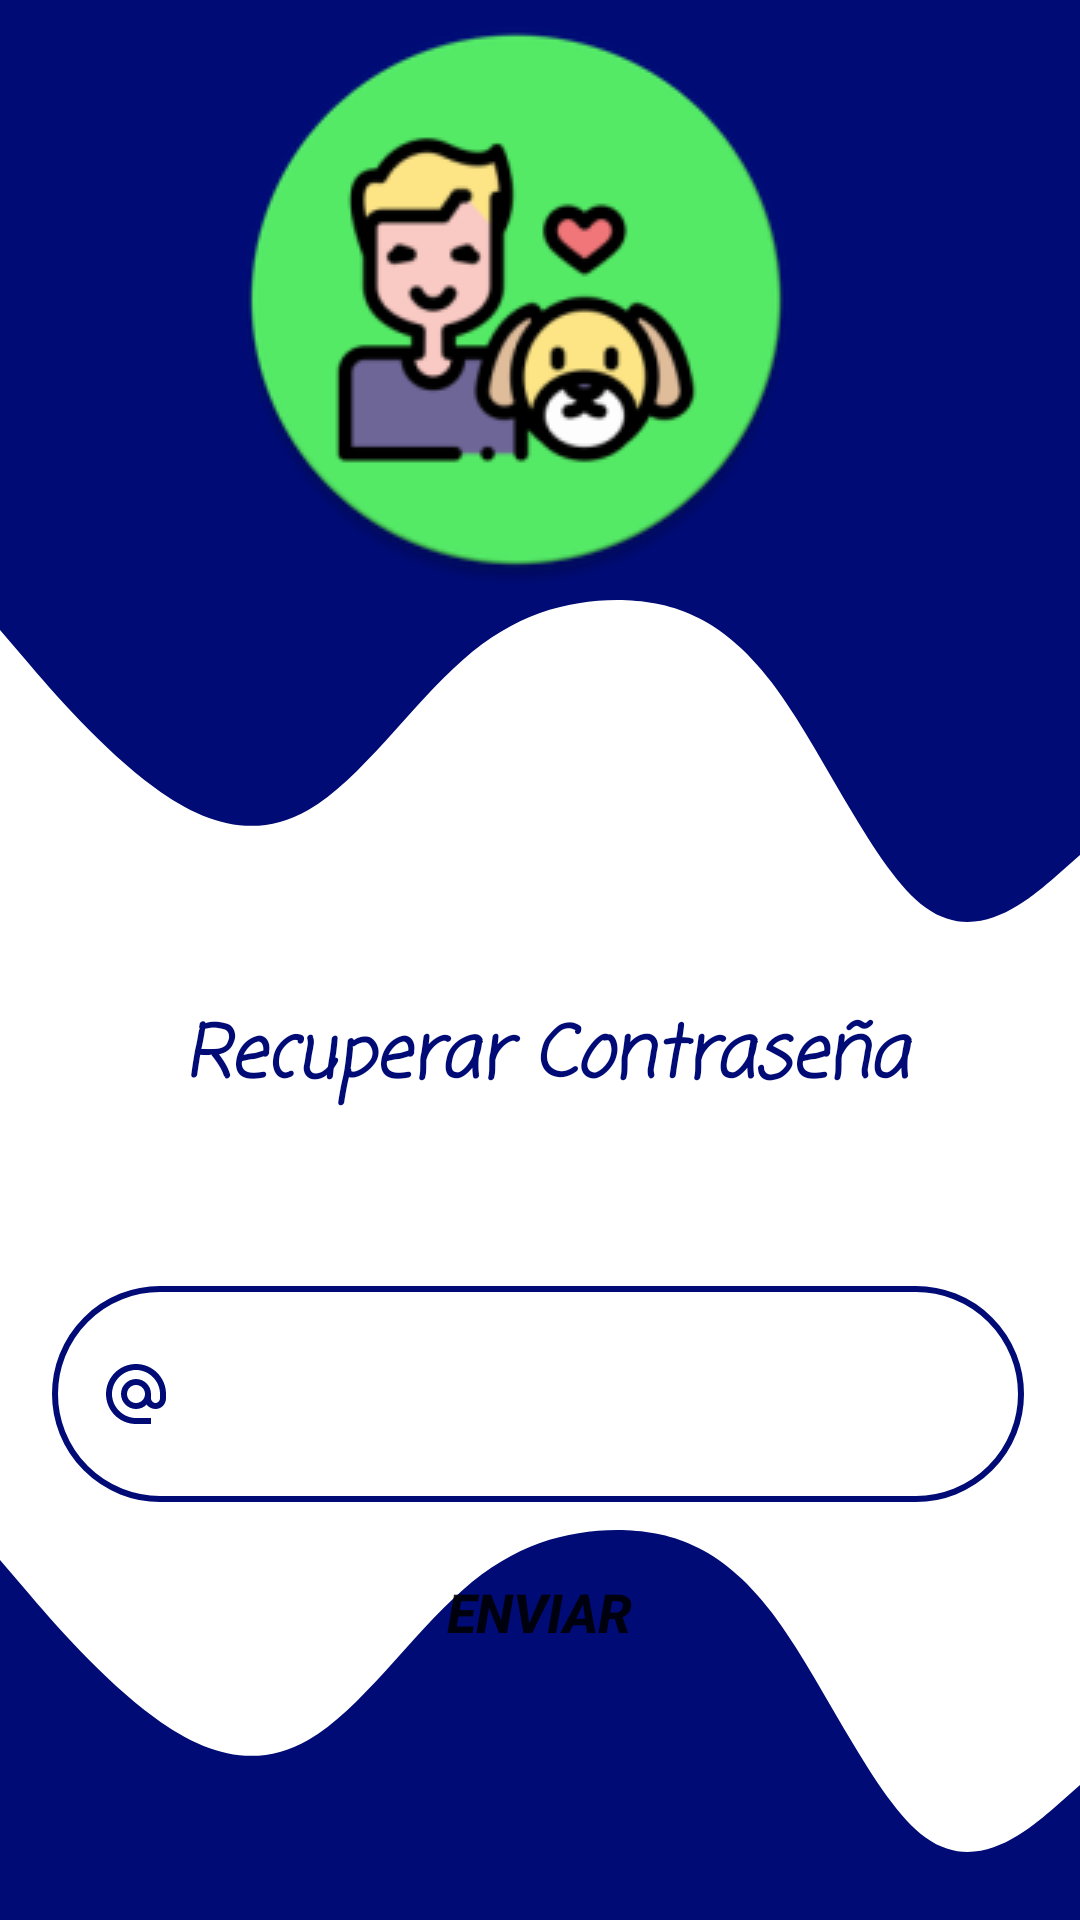

Layout XML and referenced resources for this Android screen:
<!-- AndroidManifest.xml: application theme Theme.Paseando_pet -->
<!-- res/layout/activity_recuperar.xml -->
<?xml version="1.0" encoding="utf-8"?>
<androidx.constraintlayout.widget.ConstraintLayout xmlns:android="http://schemas.android.com/apk/res/android"
    xmlns:app="http://schemas.android.com/apk/res-auto"
    xmlns:tools="http://schemas.android.com/tools"
    android:layout_width="match_parent"
    android:layout_height="match_parent">

    <TextView
        android:id="@+id/textView5"
        android:layout_width="368dp"
        android:layout_height="70dp"
        android:layout_marginStart="30dp"
        android:layout_marginTop="4dp"
        android:layout_marginEnd="30dp"
        android:fontFamily="casual"
        android:text="Recuperar Contraseña"
        android:textAlignment="center"
        android:textColor="@color/purple_500"
        android:textSize="24sp"
        android:textStyle="bold|italic"
        app:layout_constraintEnd_toEndOf="parent"
        app:layout_constraintHorizontal_bias="0.481"
        app:layout_constraintStart_toStartOf="parent"
        app:layout_constraintTop_toBottomOf="@+id/view2" />

    <view
        android:id="@+id/view"
        class="androidx.viewpager.widget.ViewPager"
        android:layout_width="0dp"
        android:layout_height="180dp"
        android:background="@color/purple_500"
        android:contentDescription="@string/nombre"
        app:layout_constraintEnd_toEndOf="parent"
        app:layout_constraintStart_toStartOf="parent"
        app:layout_constraintTop_toTopOf="parent" />

    <view
        android:id="@+id/view2"
        class="androidx.viewpager.widget.ViewPager"
        android:layout_width="0dp"
        android:layout_height="150dp"
        android:background="@drawable/top_fondo"
        app:layout_constraintEnd_toEndOf="parent"
        app:layout_constraintHorizontal_bias="0.0"
        app:layout_constraintStart_toStartOf="parent"
        app:layout_constraintTop_toBottomOf="@+id/view"
        tools:ignore="SpeakableTextPresentCheck" />

    <EditText
        android:id="@+id/envioemail"
        android:layout_width="324dp"
        android:layout_height="72dp"
        android:layout_marginStart="20dp"
        android:layout_marginEnd="20dp"
        android:background="@drawable/redondear_border"
        android:drawableStart="@drawable/email"
        android:drawablePadding="16dp"
        android:ems="10"
        android:hint="@string/email"
        android:inputType="textEmailAddress"
        android:padding="16dp"
        android:textColor="@color/purple_500"
        android:textColorHint="@color/white"
        app:layout_constraintBottom_toBottomOf="parent"
        app:layout_constraintEnd_toEndOf="parent"
        app:layout_constraintHorizontal_bias="0.744"
        app:layout_constraintStart_toStartOf="parent"
        app:layout_constraintTop_toBottomOf="@+id/textView5"
        app:layout_constraintVertical_bias="0.151"
        tools:ignore="Autofill" />

    <Button
        android:id="@+id/Enviar"
        android:layout_width="206dp"
        android:layout_height="50dp"
        android:layout_marginStart="30dp"
        android:layout_marginEnd="30dp"
        android:background="@drawable/redondear_color"
        android:text="Enviar"
        android:textSize="18sp"
        android:textStyle="bold|italic"
        app:layout_constraintBottom_toBottomOf="parent"
        app:layout_constraintEnd_toEndOf="parent"
        app:layout_constraintHorizontal_bias="0.496"
        app:layout_constraintStart_toStartOf="parent"
        app:layout_constraintTop_toBottomOf="@+id/envioemail"
        app:layout_constraintVertical_bias="0.131" />

    <ImageView
        android:id="@+id/imageView"
        android:layout_width="wrap_content"
        android:layout_height="wrap_content"
        android:layout_marginTop="4dp"
        android:background="@drawable/ninio"
        app:layout_constraintEnd_toEndOf="parent"
        app:layout_constraintHorizontal_bias="0.452"
        app:layout_constraintStart_toStartOf="parent"
        app:layout_constraintTop_toTopOf="@+id/view"
        tools:ignore="ContentDescription,ImageContrastCheck" />

    <view
        android:id="@+id/view3"
        class="androidx.viewpager.widget.ViewPager"
        android:layout_width="0dp"
        android:layout_height="150dp"
        android:background="@drawable/bottom_fondo"
        app:layout_constraintBottom_toBottomOf="parent"
        app:layout_constraintEnd_toEndOf="parent"
        app:layout_constraintStart_toStartOf="parent"
        tools:ignore="SpeakableTextPresentCheck" />

</androidx.constraintlayout.widget.ConstraintLayout>
<!-- resources referenced by this layout -->
<resources>
  <color name="purple_500">#000b76</color>
  <color name="white">#FFFFFFFF</color>
  <!-- drawable bottom_fondo (drawable) -->
  <vector xmlns:android="http://schemas.android.com/apk/res/android"
      android:width="1440dp"
      android:height="320dp"
      android:viewportWidth="1440"
      android:viewportHeight="320">
    <path
        android:pathData="M0,64L34.3,85.3C68.6,107 137,149 206,176C274.3,203 343,213 411,192C480,171 549,117 617,85.3C685.7,53 754,43 823,42.7C891.4,43 960,53 1029,101.3C1097.1,149 1166,235 1234,261.3C1302.9,288 1371,256 1406,240L1440,224L1440,320L1405.7,320C1371.4,320 1303,320 1234,320C1165.7,320 1097,320 1029,320C960,320 891,320 823,320C754.3,320 686,320 617,320C548.6,320 480,320 411,320C342.9,320 274,320 206,320C137.1,320 69,320 34,320L0,320Z"
        android:fillColor="#000b76"/>
  </vector>
  <!-- drawable email (drawable) -->
  <vector android:height="24dp" android:tint="#000b76"
      android:viewportHeight="24" android:viewportWidth="24"
      android:width="24dp" xmlns:android="http://schemas.android.com/apk/res/android">
      <path android:fillColor="@android:color/white" android:pathData="M12,2C6.48,2 2,6.48 2,12s4.48,10 10,10h5v-2h-5c-4.34,0 -8,-3.66 -8,-8s3.66,-8 8,-8 8,3.66 8,8v1.43c0,0.79 -0.71,1.57 -1.5,1.57s-1.5,-0.78 -1.5,-1.57L17,12c0,-2.76 -2.24,-5 -5,-5s-5,2.24 -5,5 2.24,5 5,5c1.38,0 2.64,-0.56 3.54,-1.47 0.65,0.89 1.77,1.47 2.96,1.47 1.97,0 3.5,-1.6 3.5,-3.57L22,12c0,-5.52 -4.48,-10 -10,-10zM12,15c-1.66,0 -3,-1.34 -3,-3s1.34,-3 3,-3 3,1.34 3,3 -1.34,3 -3,3z"/>
  </vector>
  <!-- drawable ninio: png bitmap (drawable, 18780 bytes) -->
  <!-- drawable redondear_border (drawable) -->
  <?xml version="1.0" encoding="utf-8"?>
  <shape xmlns:android="http://schemas.android.com/apk/res/android">
  
       <stroke android:color="@color/purple_500"
           android:width="2dp"/>
      <corners android:radius="100dp"/>
  </shape>
  <!-- drawable top_fondo (drawable) -->
  <vector xmlns:android="http://schemas.android.com/apk/res/android"
      android:width="1440dp"
      android:height="320dp"
      android:viewportWidth="1440"
      android:viewportHeight="320">
    <path
        android:pathData="M0,64L34.3,85.3C68.6,107 137,149 206,176C274.3,203 343,213 411,192C480,171 549,117 617,85.3C685.7,53 754,43 823,42.7C891.4,43 960,53 1029,101.3C1097.1,149 1166,235 1234,261.3C1302.9,288 1371,256 1406,240L1440,224L1440,0L1405.7,0C1371.4,0 1303,0 1234,0C1165.7,0 1097,0 1029,0C960,0 891,0 823,0C754.3,0 686,0 617,0C548.6,0 480,0 411,0C342.9,0 274,0 206,0C137.1,0 69,0 34,0L0,0Z"
        android:fillColor="#000b76"/>
  </vector>
  <string name="email">Correo Electronico</string>
  <string name="nombre">PASEANDO PET</string>
  <style name="Theme.Paseando_pet" parent="Theme.MaterialComponents.DayNight.DarkActionBar">
          
          <item name="colorPrimary">@color/purple_500</item>
          <item name="colorPrimaryVariant">@color/purple_700</item>
          <item name="colorOnPrimary">@color/white</item>
          
          <item name="colorSecondary">@color/teal_200</item>
          <item name="colorSecondaryVariant">@color/teal_700</item>
          <item name="colorOnSecondary">@color/black</item>
          
          <item name="android:statusBarColor">?attr/colorPrimaryVariant</item>
          
      </style>
  <color name="purple_700">#FF3700B3</color>
  <color name="teal_200">#FF03DAC5</color>
  <color name="teal_700">#FF018786</color>
  <color name="black">#FF000000</color>
</resources>
